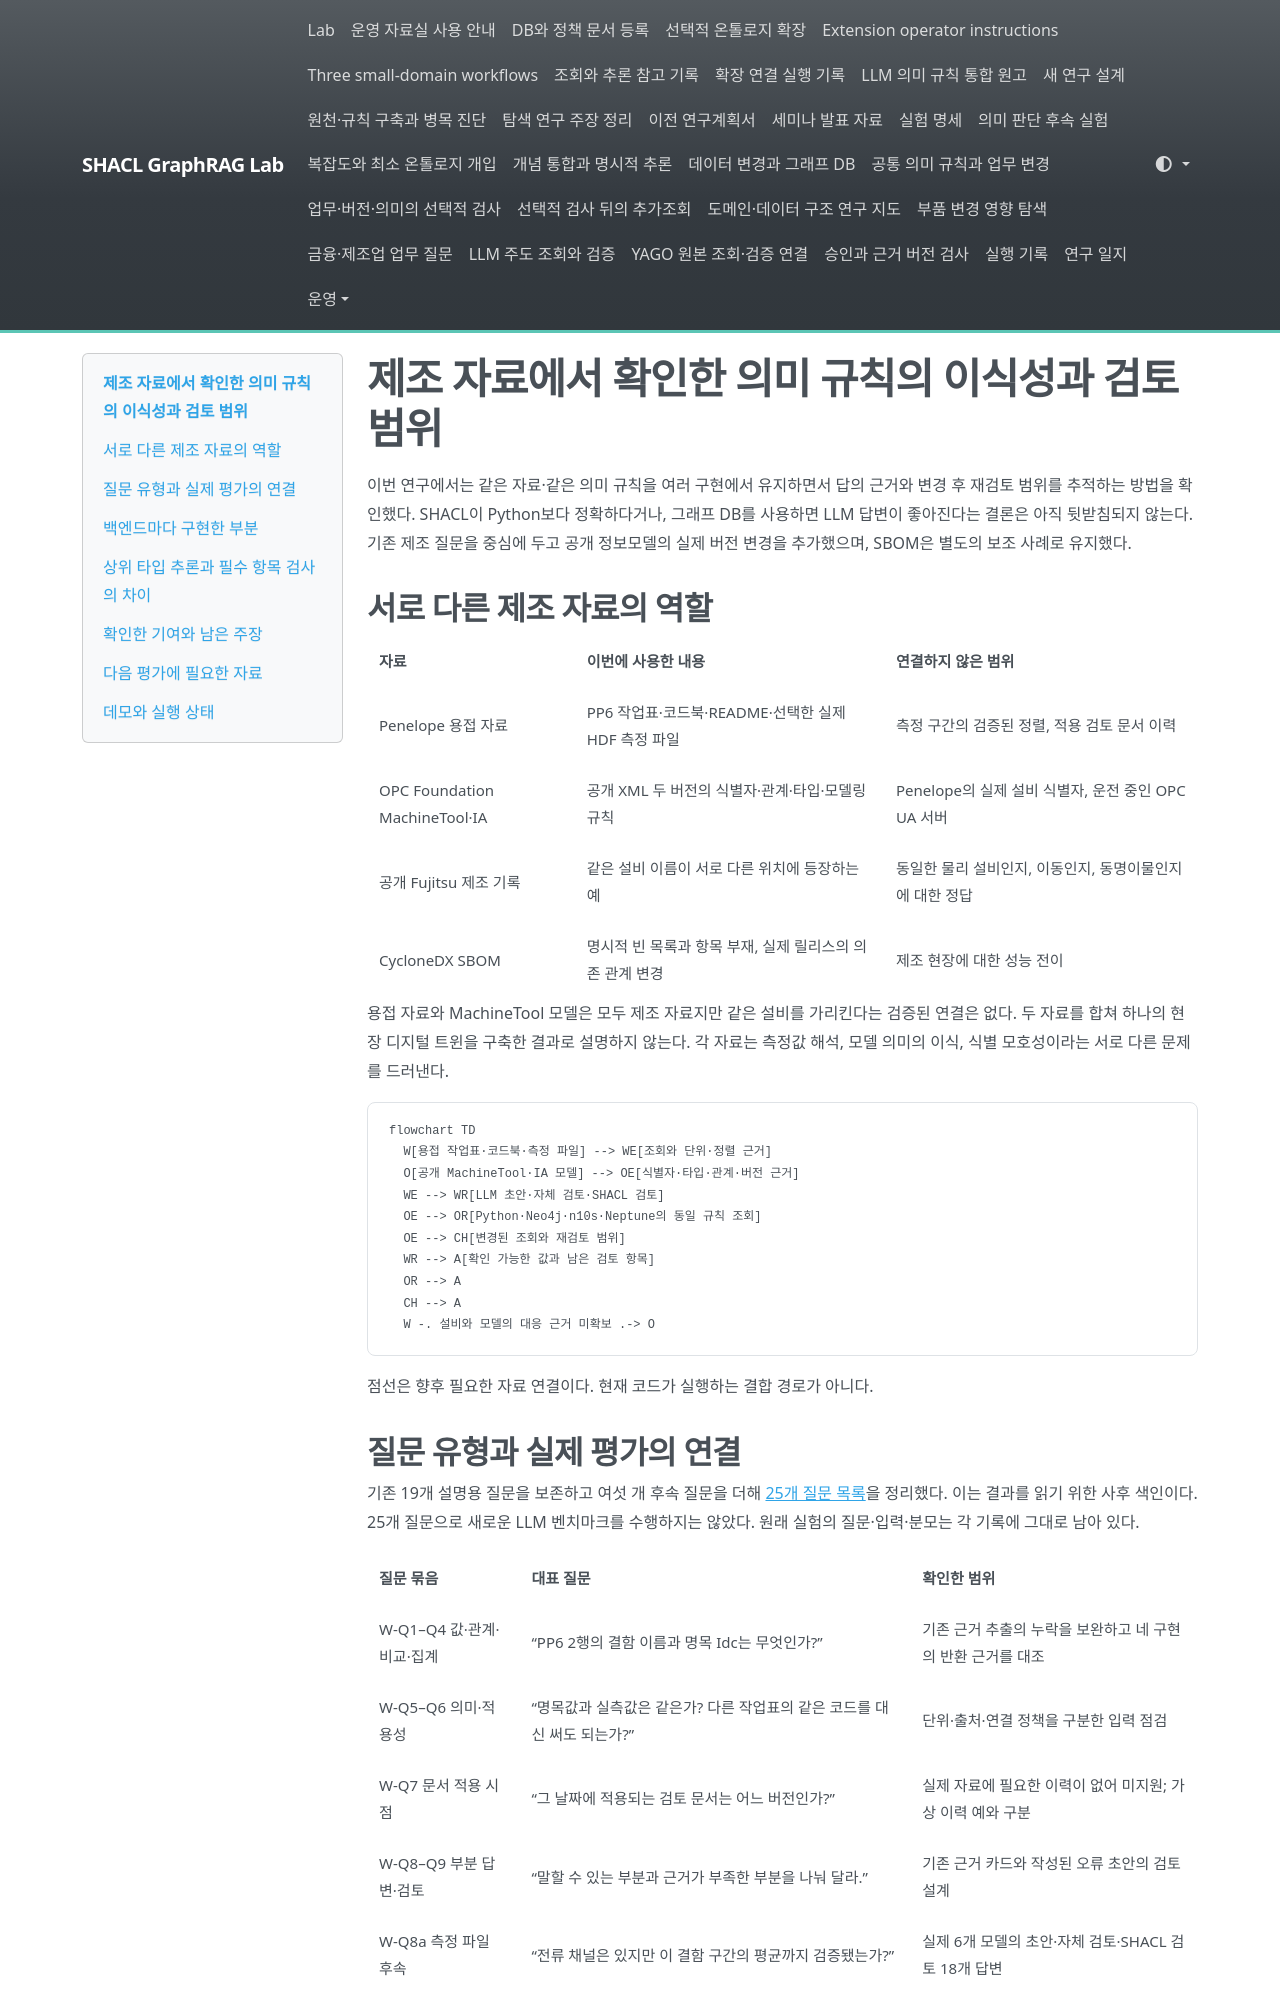

repository: shinysong/shacl-graphrag · page: journal/2026-11-07-manufacturing-research-map/index.html · generator: mkdocs

# 제조 자료에서 확인한 의미 규칙의 이식성과 검토 범위

이번 연구에서는 같은 자료·같은 의미 규칙을 여러 구현에서 유지하면서 답의 근거와 변경 후 재검토 범위를 추적하는 방법을 확인했다. SHACL이 Python보다 정확하다거나, 그래프 DB를 사용하면 LLM 답변이 좋아진다는 결론은 아직 뒷받침되지 않는다. 기존 제조 질문을 중심에 두고 공개 정보모델의 실제 버전 변경을 추가했으며, SBOM은 별도의 보조 사례로 유지했다.

## 서로 다른 제조 자료의 역할

| 자료 | 이번에 사용한 내용 | 연결하지 않은 범위 |
|---|---|---|
| Penelope 용접 자료 | PP6 작업표·코드북·README·선택한 실제 HDF 측정 파일 | 측정 구간의 검증된 정렬, 적용 검토 문서 이력 |
| OPC Foundation MachineTool·IA | 공개 XML 두 버전의 식별자·관계·타입·모델링 규칙 | Penelope의 실제 설비 식별자, 운전 중인 OPC UA 서버 |
| 공개 Fujitsu 제조 기록 | 같은 설비 이름이 서로 다른 위치에 등장하는 예 | 동일한 물리 설비인지, 이동인지, 동명이물인지에 대한 정답 |
| CycloneDX SBOM | 명시적 빈 목록과 항목 부재, 실제 릴리스의 의존 관계 변경 | 제조 현장에 대한 성능 전이 |

용접 자료와 MachineTool 모델은 모두 제조 자료지만 같은 설비를 가리킨다는 검증된 연결은 없다. 두 자료를 합쳐 하나의 현장 디지털 트윈을 구축한 결과로 설명하지 않는다. 각 자료는 측정값 해석, 모델 의미의 이식, 식별 모호성이라는 서로 다른 문제를 드러낸다.

```mermaid
flowchart TD
  W[용접 작업표·코드북·측정 파일] --> WE[조회와 단위·정렬 근거]
  O[공개 MachineTool·IA 모델] --> OE[식별자·타입·관계·버전 근거]
  WE --> WR[LLM 초안·자체 검토·SHACL 검토]
  OE --> OR[Python·Neo4j·n10s·Neptune의 동일 규칙 조회]
  OE --> CH[변경된 조회와 재검토 범위]
  WR --> A[확인 가능한 값과 남은 검토 항목]
  OR --> A
  CH --> A
  W -. 설비와 모델의 대응 근거 미확보 .-> O
```

점선은 향후 필요한 자료 연결이다. 현재 코드가 실행하는 결합 경로가 아니다.

## 질문 유형과 실제 평가의 연결

기존 19개 설명용 질문을 보존하고 여섯 개 후속 질문을 더해 [25개 질문 목록](../experiments/records/20261107-manufacturing-research-map.json)을 정리했다. 이는 결과를 읽기 위한 사후 색인이다. 25개 질문으로 새로운 LLM 벤치마크를 수행하지는 않았다. 원래 실험의 질문·입력·분모는 각 기록에 그대로 남아 있다.

| 질문 묶음 | 대표 질문 | 확인한 범위 |
|---|---|---|
| W-Q1–Q4 값·관계·비교·집계 | “PP6 2행의 결함 이름과 명목 Idc는 무엇인가?” | 기존 근거 추출의 누락을 보완하고 네 구현의 반환 근거를 대조 |
| W-Q5–Q6 의미·적용성 | “명목값과 실측값은 같은가? 다른 작업표의 같은 코드를 대신 써도 되는가?” | 단위·출처·연결 정책을 구분한 입력 점검 |
| W-Q7 문서 적용 시점 | “그 날짜에 적용되는 검토 문서는 어느 버전인가?” | 실제 자료에 필요한 이력이 없어 미지원; 가상 이력 예와 구분 |
| W-Q8–Q9 부분 답변·검토 | “말할 수 있는 부분과 근거가 부족한 부분을 나눠 달라.” | 기존 근거 카드와 작성된 오류 초안의 검토 설계 |
| W-Q8a 측정 파일 후속 | “전류 채널은 있지만 이 결함 구간의 평균까지 검증됐는가?” | 실제 6개 모델의 초안·자체 검토·SHACL 검토 18개 답변 |
| V1–V6 버전·식별자·외부 정의 | “같은 식별자의 이름·부모가 바뀌었는가? ns 번호가 달라도 같은 대상인가?” | 두 실제 XML 파일에 대한 버전별 조회 |
| T1–T3 타입 추론·자료 범위 | “간접 소속은 무엇인가? IA 정의를 추가하면 어떤 타입이 더 보이는가?” | 실제 DB의 부분 상속 비교와 별도 오프라인 외부 정의 추가 실험 |
| M1–M2 변경 검토·규칙 범위 | “기존 근거가 그대로여도 새 객체 때문에 답이 달라지는가? 필수 항목 검사도 구현됐는가?” | 실제 추가 사례의 조회 의존성, 명시된 모델링 규칙 목록 |
| I1–I2 설비 식별 | “같은 이름을 하나의 물리 설비로 합쳐도 되는가?” | 이름·위치 묶음의 검토 신호; 물리적 동일성 판정은 미실행 |
| S1–S2 SBOM 보조 | “빈 목록과 누락은 같은가? 변경 후 어떤 조회를 다시 확인하는가?” | 앞선 SBOM 결과를 별도 계보로 참조 |
